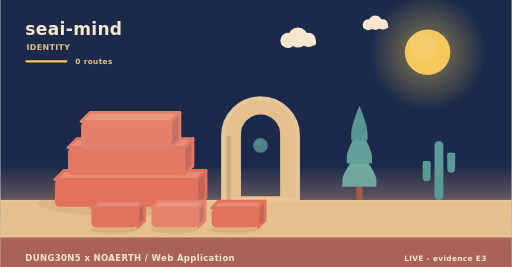
t = 0.00 s
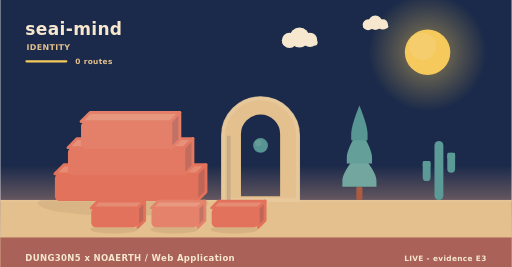
t = 1.95 s
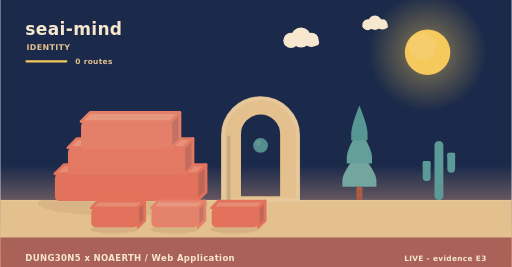
t = 3.90 s
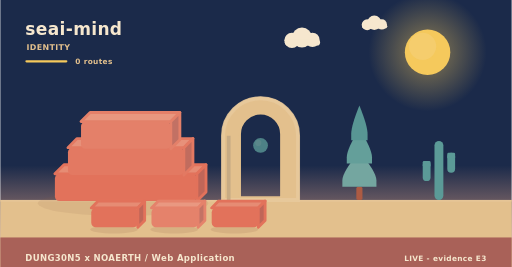
t = 5.20 s
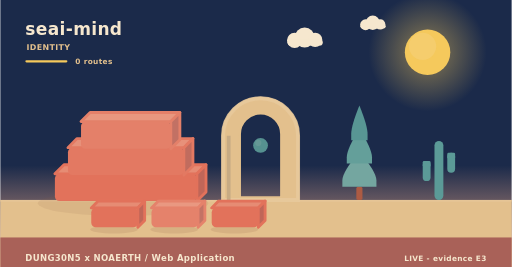
t = 8.75 s
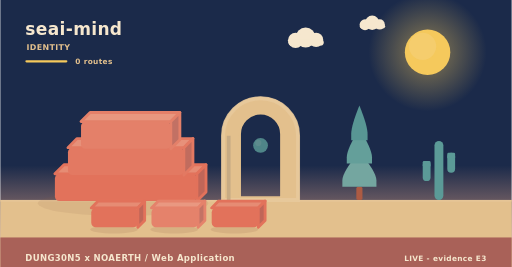
t = 10.00 s

The animated SVG that drew these frames (rendered in a browser with its animation timeline set to each time). Animation: 9 SMIL elements (animate=1,animateTransform=8); frames cover the first 10.00 s, repeats indefinitely.

<svg xmlns="http://www.w3.org/2000/svg" width="900" height="470" viewBox="0 0 900 470" role="img" aria-label="seai-mind - identity"><linearGradient id="skyh" x1="0" y1="0" x2="0" y2="1"><stop offset="0" stop-color="#1b2a4a"/><stop offset="0.62" stop-color="#1b2a4a"/><stop offset="1" stop-color="#f3ad8a"/></linearGradient><rect width="900" height="470" fill="url(#skyh)"/><radialGradient id="sunh"><stop offset="0.35" stop-color="#f5c95c" stop-opacity="0.34"/><stop offset="1" stop-color="#f5c95c" stop-opacity="0"/></radialGradient><circle cx="752" cy="92" r="104" fill="url(#sunh)"/><circle cx="752" cy="92" r="40" fill="#f5c95c"/><circle cx="743.2" cy="81.6" r="24" fill="#f5d27e" opacity="0.5"/><g><circle cx="524" cy="66" r="17.64" fill="#f6e7ce"/><circle cx="506.36" cy="71.04" r="13.44" fill="#f6e7ce"/><circle cx="542.48" cy="70.2" r="12.6" fill="#f6e7ce"/><rect x="493.76" y="69.36" width="62.16" height="10.92" rx="5.46" fill="#f6e7ce"/><animateTransform attributeName="transform" type="translate" values="0 0;24 0;0 0" dur="36s" begin="0s" repeatCount="indefinite"/></g><g><circle cx="660" cy="40" r="12.6" fill="#f6e7ce"/><circle cx="647.4" cy="43.6" r="9.6" fill="#f6e7ce"/><circle cx="673.2" cy="43" r="9" fill="#f6e7ce"/><rect x="638.4" y="42.4" width="44.4" height="7.8" rx="3.9" fill="#f6e7ce"/><animateTransform attributeName="transform" type="translate" values="0 0;-18 0;0 0" dur="46s" begin="3s" repeatCount="indefinite"/></g><rect x="0" y="352" width="900" height="118" fill="#e3c08d"/><rect x="0" y="352" width="900" height="3" fill="#e6c596"/><text x="44" y="62" font-family="Verdana,DejaVu Sans,sans-serif" font-size="30" font-weight="700" letter-spacing="0.6" fill="#f6e7ce" text-anchor="start">seai-mind</text><text x="46" y="88" font-family="Verdana,DejaVu Sans,sans-serif" font-size="14" font-weight="700" letter-spacing="0.6" fill="#e3c08d" text-anchor="start">IDENTITY</text><rect x="44" y="106" width="74" height="4" rx="2" fill="#f5c95c"/><text x="132" y="112" font-family="Verdana,DejaVu Sans,sans-serif" font-size="13" font-weight="700" letter-spacing="0.6" fill="#e3c08d" text-anchor="start">0 routes</text><ellipse cx="216" cy="358" rx="150" ry="22" fill="rgba(138,90,68,0.11)"/><g><path d="M96,306 L346,306 L362,290 L112,290 Z" fill="#e68c74" stroke="#e2725b" stroke-width="5" stroke-linejoin="round"/><path d="M346,306 L362,290 L362,338 L346,354 Z" fill="#c06658" stroke="#e2725b" stroke-width="5" stroke-linejoin="round"/><rect x="96" y="306" width="250" height="48" rx="8" fill="#e2725b"/><animateTransform attributeName="transform" type="translate" values="0 10;0 0" dur="0.9s" begin="0s" fill="freeze"/></g><g><path d="M119,260 L323,260 L339,244 L135,244 Z" fill="#e7917a" stroke="#e37962" stroke-width="5" stroke-linejoin="round"/><path d="M323,260 L339,244 L339,292 L323,308 Z" fill="#c16c5e" stroke="#e37962" stroke-width="5" stroke-linejoin="round"/><rect x="119" y="260" width="204" height="48" rx="8" fill="#e37962"/><animateTransform attributeName="transform" type="translate" values="0 10;0 0" dur="0.9s" begin="0.28s" fill="freeze"/></g><g><path d="M142,214 L300,214 L316,198 L158,198 Z" fill="#e8977f" stroke="#e48069" stroke-width="5" stroke-linejoin="round"/><path d="M300,214 L316,198 L316,246 L300,262 Z" fill="#c27164" stroke="#e48069" stroke-width="5" stroke-linejoin="round"/><rect x="142" y="214" width="158" height="48" rx="8" fill="#e48069"/><animateTransform attributeName="transform" type="translate" values="0 10;0 0" dur="0.9s" begin="0.56s" fill="freeze"/></g><path d="M392,352 L392,238.96 A66,66 0 0 1 524,238.96 L524,352 Z M421.04,348 L421.04,236 A36.96,36.96 0 0 1 494.96,236 L494.96,348 Z" fill="#e3c08d" fill-rule="evenodd" stroke="#e3c08d" stroke-width="5" stroke-linejoin="round"/><path d="M392,352 L392,238.96 A66,66 0 0 1 524,238.96 L524,352 Z" fill="none" stroke="#e8c99d" stroke-width="7" stroke-linecap="round" opacity="0.85"/><rect x="398.6" y="238.96" width="6.6" height="113.04" fill="#c7ab84"/><g><circle cx="458" cy="256" r="13" fill="#5b9a97"/><circle cx="454.1" cy="251.58" r="5.46" fill="#7aa9a2" opacity="0.55"/><animate attributeName="opacity" values="0.78;1;0.78" dur="5.2s" begin="0s" repeatCount="indefinite"/></g><rect x="626.6" y="328.64" width="10.8" height="23.36" rx="3" fill="#ac5b43"/><path d="M632,267.32 Q602,302.89 602,317.6 Q602,328.64 602,328.64 L662,328.64 Q662,328.64 662,317.6 Q662,302.89 632,267.32 Z" fill="#74a6a0"/><path d="M632,226.44 Q609.8,262.01 609.8,276.72 Q609.8,287.76 609.8,287.76 L654.2,287.76 Q654.2,287.76 654.2,276.72 Q654.2,262.01 632,226.44 Z" fill="#649f9a"/><path d="M632,185.56 Q617.6,221.13 617.6,235.84 Q617.6,246.88 617.6,246.88 L646.4,246.88 Q646.4,246.88 646.4,235.84 Q646.4,221.13 632,185.56 Z" fill="#589694"/><rect x="764.18" y="248" width="15.64" height="104" rx="7.82" fill="#5b9a97"/><rect x="743.48" y="283.36" width="13.8" height="35.36" rx="6.9" fill="#5b9a97"/><rect x="743.48" y="283.36" width="13.8" height="10.4" rx="2.3" fill="#5b9a97"/><rect x="786.72" y="268.8" width="13.8" height="35.36" rx="6.9" fill="#5b9a97"/><rect x="786.72" y="268.8" width="13.8" height="10.4" rx="2.3" fill="#5b9a97"/><ellipse cx="200" cy="404" rx="42" ry="7" fill="rgba(138,90,68,0.15)"/><g><path d="M160,366 L242,366 L254,354 L172,354 Z" fill="#e68c74" stroke="#e2725b" stroke-width="5" stroke-linejoin="round"/><path d="M242,366 L254,354 L254,388 L242,400 Z" fill="#c06658" stroke="#e2725b" stroke-width="5" stroke-linejoin="round"/><rect x="160" y="366" width="82" height="34" rx="8" fill="#e2725b"/><animateTransform attributeName="transform" type="translate" values="0 10;0 0" dur="0.7s" begin="0.8s" fill="freeze"/></g><ellipse cx="306" cy="404" rx="42" ry="7" fill="rgba(138,90,68,0.15)"/><g><path d="M266,366 L348,366 L360,354 L278,354 Z" fill="#e99881" stroke="#e5826b" stroke-width="5" stroke-linejoin="round"/><path d="M348,366 L360,354 L360,388 L348,400 Z" fill="#c37365" stroke="#e5826b" stroke-width="5" stroke-linejoin="round"/><rect x="266" y="366" width="82" height="34" rx="8" fill="#e5826b"/><animateTransform attributeName="transform" type="translate" values="0 10;0 0" dur="0.7s" begin="0.95s" fill="freeze"/></g><ellipse cx="412" cy="404" rx="42" ry="7" fill="rgba(138,90,68,0.15)"/><g><path d="M372,366 L454,366 L466,354 L384,354 Z" fill="#e68c74" stroke="#e2725b" stroke-width="5" stroke-linejoin="round"/><path d="M454,366 L466,354 L466,388 L454,400 Z" fill="#c06658" stroke="#e2725b" stroke-width="5" stroke-linejoin="round"/><rect x="372" y="366" width="82" height="34" rx="8" fill="#e2725b"/><animateTransform attributeName="transform" type="translate" values="0 10;0 0" dur="0.7s" begin="1.1s" fill="freeze"/></g><rect x="0" y="418" width="900" height="52" rx="0" fill="#a65c56" opacity="0.94"/><text x="44" y="460" font-family="Verdana,DejaVu Sans,sans-serif" font-size="15" font-weight="700" letter-spacing="0.6" fill="#f6e7ce" text-anchor="start">DUNG30N5 x NOAERTH  /  Web Application</text><text x="856" y="460" font-family="Verdana,DejaVu Sans,sans-serif" font-size="13" font-weight="700" letter-spacing="0.6" fill="#f6e7ce" text-anchor="end">LIVE  -  evidence E3</text></svg>
